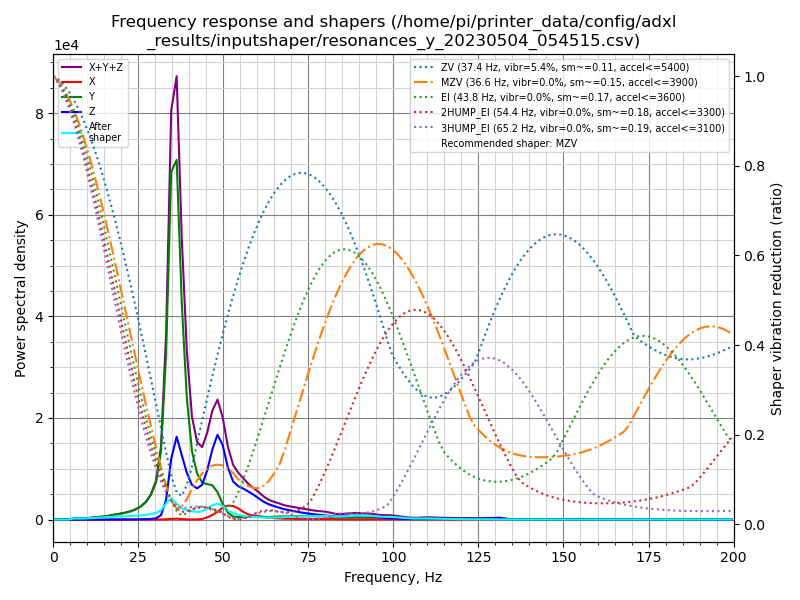

The data file committed next to this chart (first rows):
freq, psd_x, psd_y, psd_z, psd_xyz
0.0, 3.780e+01, 7.187e+02, 3.269e+02, 1.083e+03
1.5, 7.092e+01, 4.136e+02, 2.020e+02, 6.865e+02
3.0, 4.315e+01, 2.520e+01, 2.179e+01, 9.014e+01
4.5, 3.635e+01, 3.339e+02, 2.182e+01, 3.921e+02
6.0, 3.605e+01, 1.349e+03, 2.304e+01, 1.408e+03
7.6, 3.720e+01, 1.642e+03, 2.874e+01, 1.708e+03
9.1, 3.273e+01, 2.153e+03, 2.444e+01, 2.210e+03
10.6, 3.533e+01, 3.330e+03, 2.516e+01, 3.391e+03
12.1, 3.884e+01, 5.084e+03, 2.993e+01, 5.153e+03
13.6, 4.092e+01, 7.066e+03, 3.676e+01, 7.143e+03
15.1, 4.039e+01, 9.090e+03, 4.069e+01, 9.171e+03
16.6, 4.353e+01, 1.269e+04, 6.237e+01, 1.280e+04
18.1, 4.940e+01, 1.765e+04, 9.391e+01, 1.780e+04
19.6, 6.228e+01, 2.235e+04, 1.112e+02, 2.253e+04
21.1, 8.187e+01, 2.820e+04, 1.596e+02, 2.844e+04
22.7, 9.405e+01, 3.662e+04, 2.484e+02, 3.697e+04
24.2, 1.044e+02, 4.850e+04, 4.163e+02, 4.902e+04
25.7, 1.206e+02, 6.549e+04, 7.493e+02, 6.636e+04
27.2, 2.002e+02, 9.238e+04, 1.512e+03, 9.409e+04
28.7, 3.240e+02, 1.385e+05, 3.223e+03, 1.421e+05
30.2, 3.480e+02, 2.205e+05, 7.172e+03, 2.280e+05
31.7, 5.361e+02, 4.286e+05, 2.720e+04, 4.564e+05
33.2, 1.601e+03, 1.087e+06, 1.300e+05, 1.218e+06
34.7, 4.578e+03, 2.381e+06, 4.165e+05, 2.802e+06
36.3, 6.239e+03, 2.578e+06, 5.938e+05, 3.178e+06
37.8, 3.916e+03, 1.617e+06, 4.807e+05, 2.102e+06
39.3, 1.518e+03, 9.398e+05, 3.619e+05, 1.303e+06
40.8, 5.920e+02, 5.506e+05, 2.788e+05, 8.300e+05
42.3, 1.210e+03, 3.852e+05, 2.605e+05, 6.469e+05
43.8, 5.162e+03, 3.195e+05, 3.005e+05, 6.251e+05
45.3, 1.972e+04, 3.172e+05, 4.418e+05, 7.787e+05
46.8, 4.169e+04, 3.164e+05, 6.481e+05, 1.006e+06
48.3, 7.379e+04, 2.614e+05, 8.075e+05, 1.143e+06
49.8, 1.160e+05, 1.571e+05, 7.349e+05, 1.008e+06
51.4, 1.419e+05, 6.865e+04, 5.234e+05, 7.339e+05
52.9, 1.412e+05, 3.210e+04, 3.969e+05, 5.702e+05
54.4, 1.192e+05, 2.633e+04, 3.577e+05, 5.032e+05
55.9, 8.431e+04, 2.838e+04, 3.411e+05, 4.538e+05
57.4, 5.733e+04, 2.921e+04, 3.163e+05, 4.028e+05
58.9, 4.605e+04, 3.062e+04, 2.880e+05, 3.646e+05
60.4, 4.018e+04, 3.374e+04, 2.536e+05, 3.275e+05
61.9, 3.054e+04, 3.387e+04, 2.163e+05, 2.807e+05
63.4, 2.277e+04, 3.264e+04, 1.905e+05, 2.459e+05
65.0, 1.844e+04, 3.632e+04, 1.712e+05, 2.259e+05
66.5, 1.481e+04, 4.032e+04, 1.551e+05, 2.102e+05
68.0, 1.133e+04, 4.171e+04, 1.383e+05, 1.913e+05
69.5, 9.826e+03, 4.358e+04, 1.273e+05, 1.807e+05
71.0, 8.858e+03, 4.564e+04, 1.172e+05, 1.717e+05
72.5, 8.133e+03, 4.868e+04, 1.044e+05, 1.612e+05
74.0, 7.709e+03, 5.158e+04, 9.435e+04, 1.536e+05
75.5, 7.030e+03, 5.112e+04, 8.561e+04, 1.438e+05
77.0, 6.810e+03, 4.998e+04, 7.752e+04, 1.343e+05
78.5, 7.348e+03, 5.061e+04, 7.183e+04, 1.298e+05
80.1, 7.795e+03, 4.960e+04, 6.621e+04, 1.236e+05
81.6, 7.404e+03, 4.418e+04, 5.802e+04, 1.096e+05
83.1, 5.673e+03, 3.692e+04, 5.027e+04, 9.287e+04
84.6, 5.748e+03, 3.633e+04, 5.040e+04, 9.248e+04
86.1, 6.118e+03, 3.804e+04, 5.421e+04, 9.837e+04
87.6, 5.455e+03, 4.018e+04, 6.288e+04, 1.085e+05
89.1, 4.195e+03, 4.158e+04, 7.085e+04, 1.166e+05
... 73 more rows
